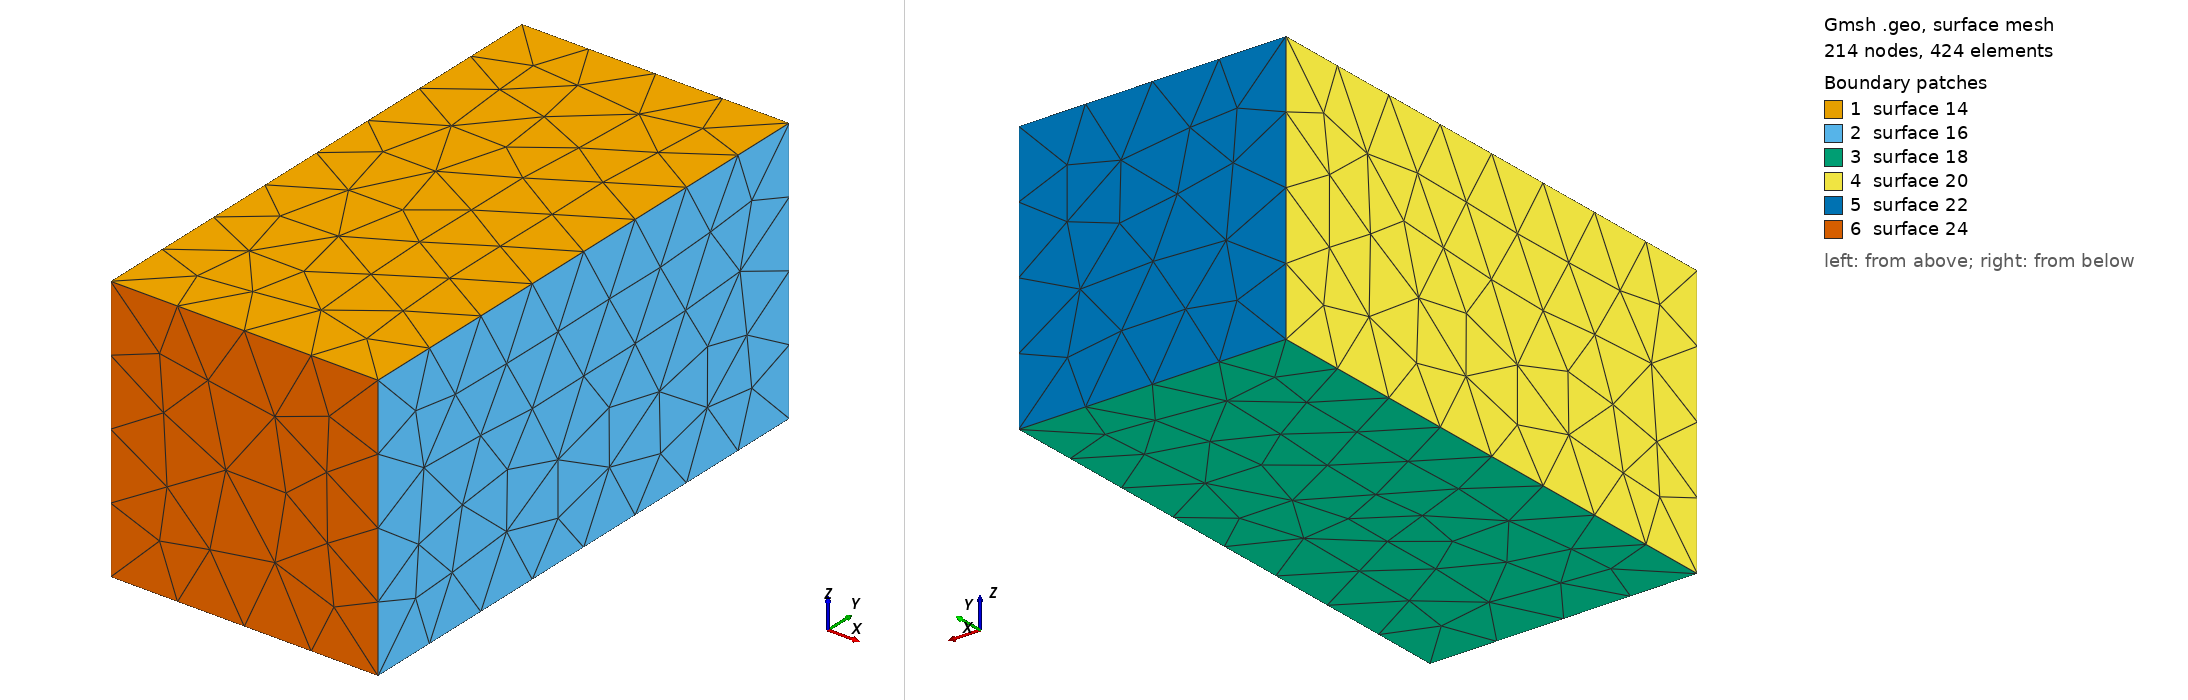

Gmsh geometry script, surface-meshed: 214 nodes, 424 surface elements. Boundary patches (legend numbers): 1 surface 14, 2 surface 16, 3 surface 18, 4 surface 20, 5 surface 22, 6 surface 24. Left view from above one corner, right view from below the opposite corner. The script declares no physical surfaces, so the legend lists its geometric surfaces. The drawing asked Gmsh for element sizes between 1% and 20% of the model's largest extent; the script's own settings can give other sizes.

=== Beam.geo (drawn) ===
lcar1 = 1;

length = 4;
height = 8;
depth = 4;

dx = -0;
dy = +8;
dz = -0;
Point(newp) = {length/2 + dx,height/2 + dy,depth / 2 + dz,lcar1}; /* Point      1 */
Point(newp) = {length/2 + dx,height/2 + dy,-depth / 2 + dz,lcar1}; /* Point      2 */
Point(newp) = {-length/2 + dx,height/2 + dy,depth / 2 + dz,lcar1}; /* Point      3 */
Point(newp) = {-length/2 + dx,-height/2 + dy,depth / 2 + dz,lcar1}; /* Point      4 */
Point(newp) = {length/2 + dx,-height/2 + dy,depth / 2+ dz,lcar1}; /* Point      5 */
Point(newp) = {length/2 + dx,-height/2 + dy,-depth / 2 + dz,lcar1}; /* Point      6 */
Point(newp) = {-length/2 + dx,height/2 + dy,-depth / 2 + dz,lcar1}; /* Point      7 */
Point(newp) = {-length/2 + dx,-height/2 + dy,-depth / 2 + dz,lcar1}; /* Point      8 */
Line(1) = {3,1};
Line(2) = {3,7};
Line(3) = {7,2};
Line(4) = {2,1};
Line(5) = {1,5};
Line(6) = {5,4};
Line(7) = {4,8};
Line(8) = {8,6};
Line(9) = {6,5};
Line(10) = {6,2};
Line(11) = {3,4};
Line(12) = {8,7};
Line Loop(13) = {-6,-5,-1,11};
Plane Surface(14) = {13};
Line Loop(15) = {4,5,-9,10};
Plane Surface(16) = {15};
Line Loop(17) = {-3,-12,8,10};
Plane Surface(18) = {17};
Line Loop(19) = {7,12,-2,11};
Plane Surface(20) = {19};
Line Loop(21) = {-4,-3,-2,1};
Plane Surface(22) = {21};
Line Loop(23) = {8,9,6,7};
Plane Surface(24) = {23};

Surface Loop(25) = {14,24,-18,22,16,-20};
Volume(26) = {25};
